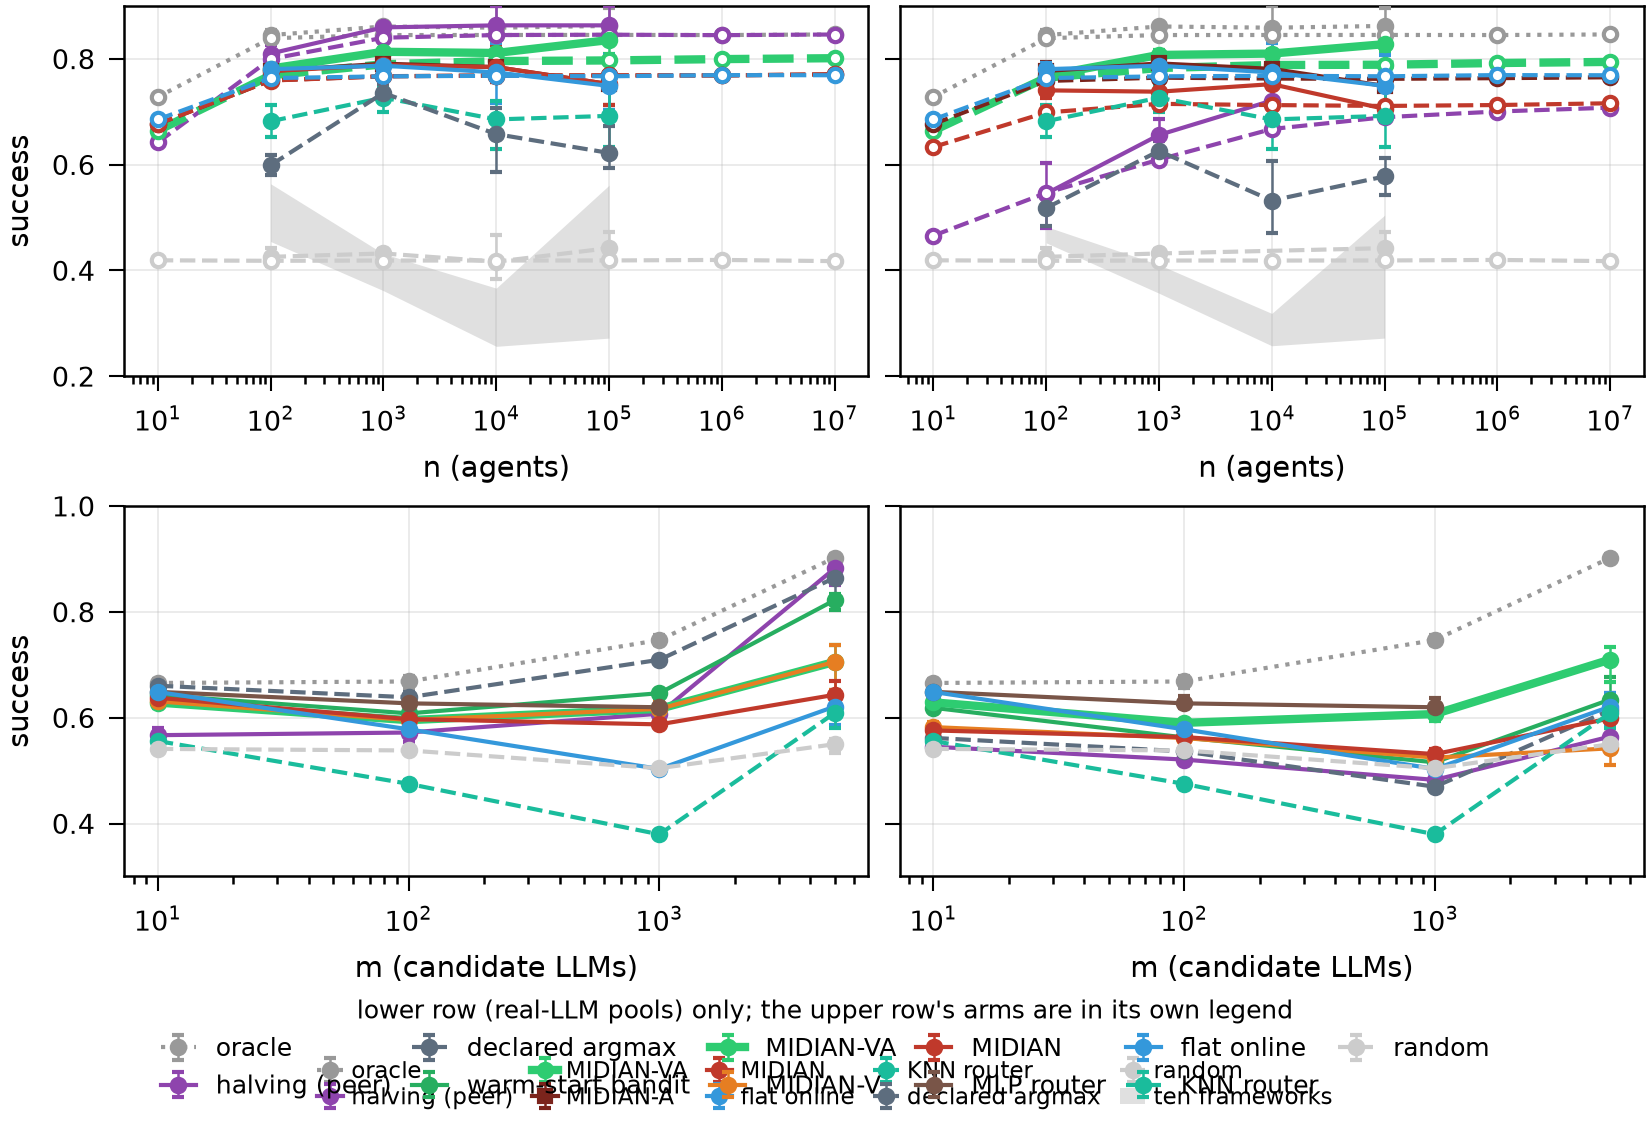

The data file committed next to this chart (first rows):
panel, series, n, source, mean, ci_lo, ci_hi, units, seeds, grid
RTE, honest, β = 0, oracle, 100, live, 0.8449, 0.8334, 0.8548, 10, 10, learned_n100
RTE, honest, β = 0, seq. halving (peer), 100, live, 0.8101, 0.7918, 0.8256, 10, 10, learned_n100
RTE, honest, β = 0, MIDIAN-VA, 100, live, 0.7816, 0.7582, 0.8019, 10, 10, learned_n100
RTE, honest, β = 0, MIDIAN-A, 100, live, 0.7771, 0.7604, 0.7941, 10, 10, learned_n100
RTE, honest, β = 0, MIDIAN, 100, live, 0.7768, 0.7599, 0.794, 10, 10, learned_n100
RTE, honest, β = 0, flat probe argmax (online), 100, live, 0.7805, 0.7661, 0.7931, 10, 10, learned_n100
RTE, honest, β = 0, RouterBench KNN router, 100, live, 0.6821, 0.6517, 0.712, 10, 10, learned_n100
RTE, honest, β = 0, declared argmax, 100, live, 0.5991, 0.5799, 0.6177, 10, 10, learned_n100
RTE, honest, β = 0, random, 100, live, 0.4258, 0.408, 0.4416, 10, 10, fw_live_n100
RTE, honest, β = 0, oracle, 1000, live, 0.8612, 0.8572, 0.8656, 10, 10, variants_f1+learned_f1+live_f1_n1000
RTE, honest, β = 0, seq. halving (peer), 1000, live, 0.8595, 0.8547, 0.865, 10, 10, variants_f1+learned_f1+live_f1_n1000
RTE, honest, β = 0, MIDIAN-VA, 1000, live, 0.8134, 0.8052, 0.8208, 10, 10, variants_f1+learned_f1+live_f1_n1000
RTE, honest, β = 0, MIDIAN-A, 1000, live, 0.7909, 0.7873, 0.7934, 10, 10, variants_f1+learned_f1+live_f1_n1000
RTE, honest, β = 0, MIDIAN, 1000, live, 0.7883, 0.7838, 0.7922, 10, 10, variants_f1+learned_f1+live_f1_n1000
RTE, honest, β = 0, flat probe argmax (online), 1000, live, 0.7871, 0.7811, 0.7927, 10, 10, variants_f1+learned_f1+live_f1_n1000
RTE, honest, β = 0, RouterBench KNN router, 1000, live, 0.7266, 0.6993, 0.7489, 10, 10, variants_f1+learned_f1+live_f1_n1000
RTE, honest, β = 0, declared argmax, 1000, live, 0.7356, 0.7189, 0.7523, 5, 5, variants_f1+learned_f1+live_f1_n1000
RTE, honest, β = 0, random, 1000, live, 0.4322, 0.423, 0.4403, 10, 10, fw_live_n1000
RTE, honest, β = 0, oracle, 10000, live, 0.8589, 0.8167, 0.9, 3, 3, learned_n10k
RTE, honest, β = 0, seq. halving (peer), 10000, live, 0.8633, 0.83, 0.9, 3, 3, learned_n10k
RTE, honest, β = 0, MIDIAN-VA, 10000, live, 0.8111, 0.7867, 0.8567, 3, 3, learned_n10k
RTE, honest, β = 0, MIDIAN-A, 10000, live, 0.7844, 0.7567, 0.8267, 3, 3, learned_n10k
RTE, honest, β = 0, MIDIAN, 10000, live, 0.7844, 0.7567, 0.8267, 3, 3, learned_n10k
RTE, honest, β = 0, flat probe argmax (online), 10000, live, 0.7744, 0.7167, 0.83, 3, 3, learned_n10k
RTE, honest, β = 0, RouterBench KNN router, 10000, live, 0.6856, 0.63, 0.72, 3, 3, learned_n10k
RTE, honest, β = 0, declared argmax, 10000, live, 0.6578, 0.5867, 0.7067, 3, 3, learned_n10k
RTE, honest, β = 0, random, 10000, live, 0.4167, 0.3833, 0.4667, 3, 3, live_n10k_v2
RTE, honest, β = 0, oracle, 100000, live, 0.8622, 0.83, 0.8967, 3, 3, live_n100k
RTE, honest, β = 0, seq. halving (peer), 100000, live, 0.8633, 0.83, 0.9, 3, 3, live_n100k
RTE, honest, β = 0, MIDIAN-VA, 100000, live, 0.8356, 0.81, 0.8567, 3, 3, live_n100k
RTE, honest, β = 0, MIDIAN-A, 100000, live, 0.7522, 0.7133, 0.79, 3, 3, live_n100k
RTE, honest, β = 0, MIDIAN, 100000, live, 0.7522, 0.7133, 0.79, 3, 3, live_n100k
RTE, honest, β = 0, flat probe argmax (online), 100000, live, 0.7489, 0.7033, 0.8067, 3, 3, live_n100k
RTE, honest, β = 0, RouterBench KNN router, 100000, live, 0.6922, 0.6333, 0.7567, 3, 3, live_n100k
RTE, honest, β = 0, declared argmax, 100000, live, 0.6222, 0.5933, 0.6733, 3, 3, live_n100k
RTE, honest, β = 0, random, 100000, live, 0.4422, 0.42, 0.4733, 3, 3, live_n100k
RTE, honest, β = 0, oracle, 1000, sim, 0.845, 0.8442, 0.8457, 998, 998, bernoulli_scale_v5
RTE, honest, β = 0, oracle, 1000000, sim, 0.845, 0.8435, 0.8466, 200, 200, bernoulli_scale_v5
RTE, honest, β = 0, oracle, 10, sim, 0.728, 0.7255, 0.7306, 1000, 1000, bernoulli_scale_v5
RTE, honest, β = 0, oracle, 10000, sim, 0.8451, 0.8444, 0.8458, 998, 998, bernoulli_scale_v5
RTE, honest, β = 0, oracle, 10000000, sim, 0.8462, 0.8441, 0.8483, 100, 100, bernoulli_scale_v5
RTE, honest, β = 0, oracle, 100, sim, 0.839, 0.838, 0.8399, 999, 999, bernoulli_scale_v5
RTE, honest, β = 0, oracle, 100000, sim, 0.8452, 0.8442, 0.8462, 498, 498, bernoulli_scale_v5
RTE, honest, β = 0, seq. halving (peer), 1000, sim, 0.84, 0.8392, 0.8407, 1000, 1000, bernoulli_scale_v5
RTE, honest, β = 0, seq. halving (peer), 1000000, sim, 0.8448, 0.8432, 0.8466, 200, 200, bernoulli_scale_v5
RTE, honest, β = 0, seq. halving (peer), 10, sim, 0.6421, 0.6388, 0.6454, 1000, 1000, bernoulli_scale_v5
RTE, honest, β = 0, seq. halving (peer), 10000, sim, 0.845, 0.8443, 0.8457, 1000, 1000, bernoulli_scale_v5
RTE, honest, β = 0, seq. halving (peer), 10000000, sim, 0.846, 0.8438, 0.8483, 100, 100, bernoulli_scale_v5
RTE, honest, β = 0, seq. halving (peer), 100, sim, 0.7997, 0.7982, 0.8013, 1000, 1000, bernoulli_scale_v5
RTE, honest, β = 0, seq. halving (peer), 100000, sim, 0.8457, 0.8446, 0.8467, 500, 500, bernoulli_scale_v5
RTE, honest, β = 0, MIDIAN-VA, 1000, sim, 0.7898, 0.7888, 0.7908, 1000, 1000, bernoulli_scale_v5
RTE, honest, β = 0, MIDIAN-VA, 1000000, sim, 0.7996, 0.7977, 0.8015, 200, 200, bernoulli_scale_v5
RTE, honest, β = 0, MIDIAN-VA, 10, sim, 0.6644, 0.6616, 0.6674, 1000, 1000, bernoulli_scale_v5
RTE, honest, β = 0, MIDIAN-VA, 10000, sim, 0.7959, 0.7949, 0.7968, 1000, 1000, bernoulli_scale_v5
RTE, honest, β = 0, MIDIAN-VA, 10000000, sim, 0.8013, 0.7984, 0.8042, 100, 100, bernoulli_scale_v5
RTE, honest, β = 0, MIDIAN-VA, 100, sim, 0.7688, 0.7672, 0.7704, 1000, 1000, bernoulli_scale_v5
RTE, honest, β = 0, MIDIAN-VA, 100000, sim, 0.797, 0.7956, 0.7984, 500, 500, bernoulli_scale_v5
RTE, honest, β = 0, MIDIAN-A, 1000, sim, 0.7673, 0.7663, 0.7683, 1000, 1000, bernoulli_scale_v5
RTE, honest, β = 0, MIDIAN-A, 1000000, sim, 0.7687, 0.766, 0.7711, 200, 200, bernoulli_scale_v5
RTE, honest, β = 0, MIDIAN-A, 10, sim, 0.6768, 0.6739, 0.6798, 1000, 1000, bernoulli_scale_v5
... 194 more rows
